Image classification data set "Dataset" (the-abood/AI-Powered-Self-Checkout-Systems-in-Retail-Environments on GitHub). Class labels (6): blue boost, pepsi, purple boost, quavers, red boost, tuna sandwich.

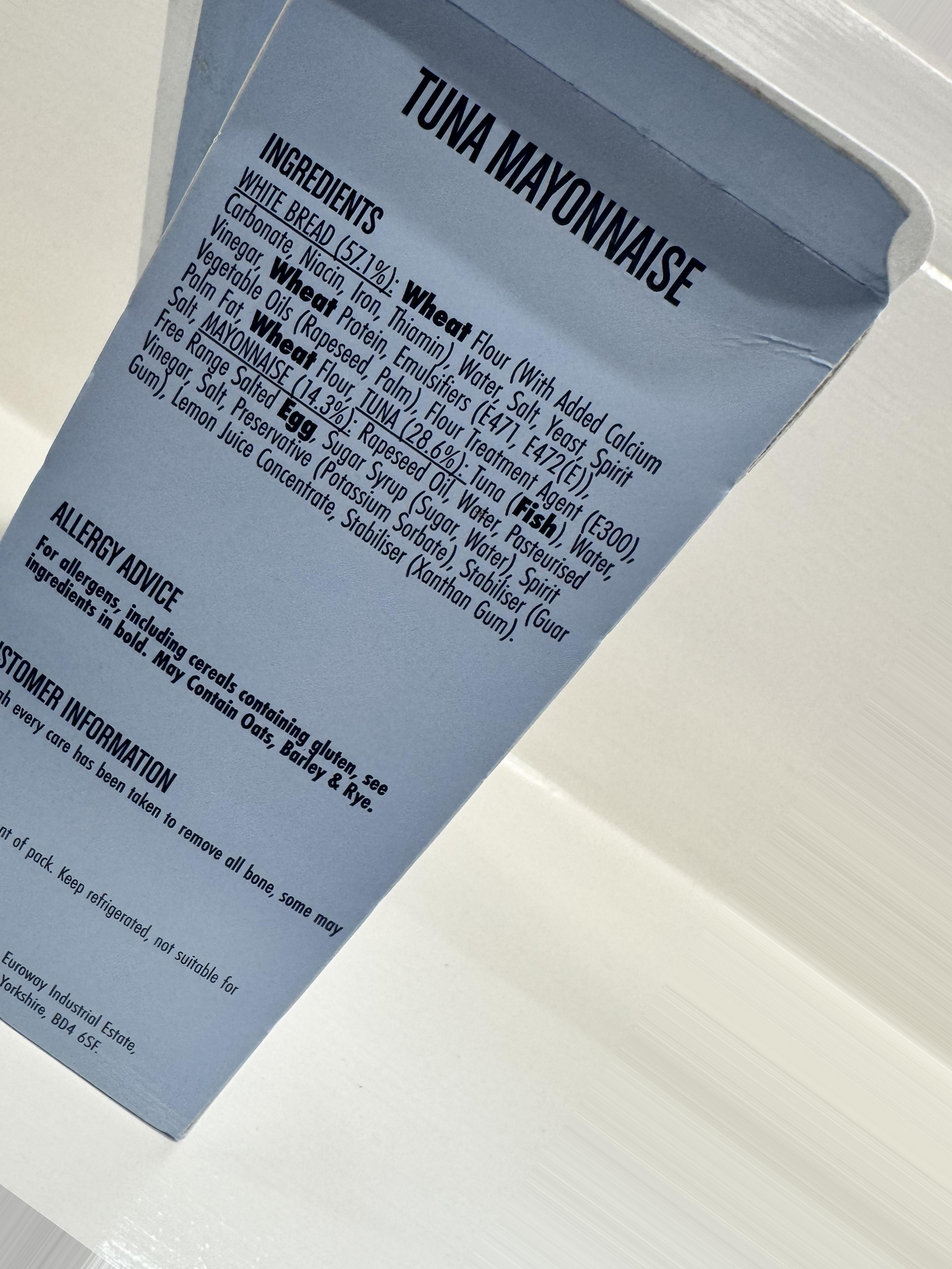
Label: tuna sandwich

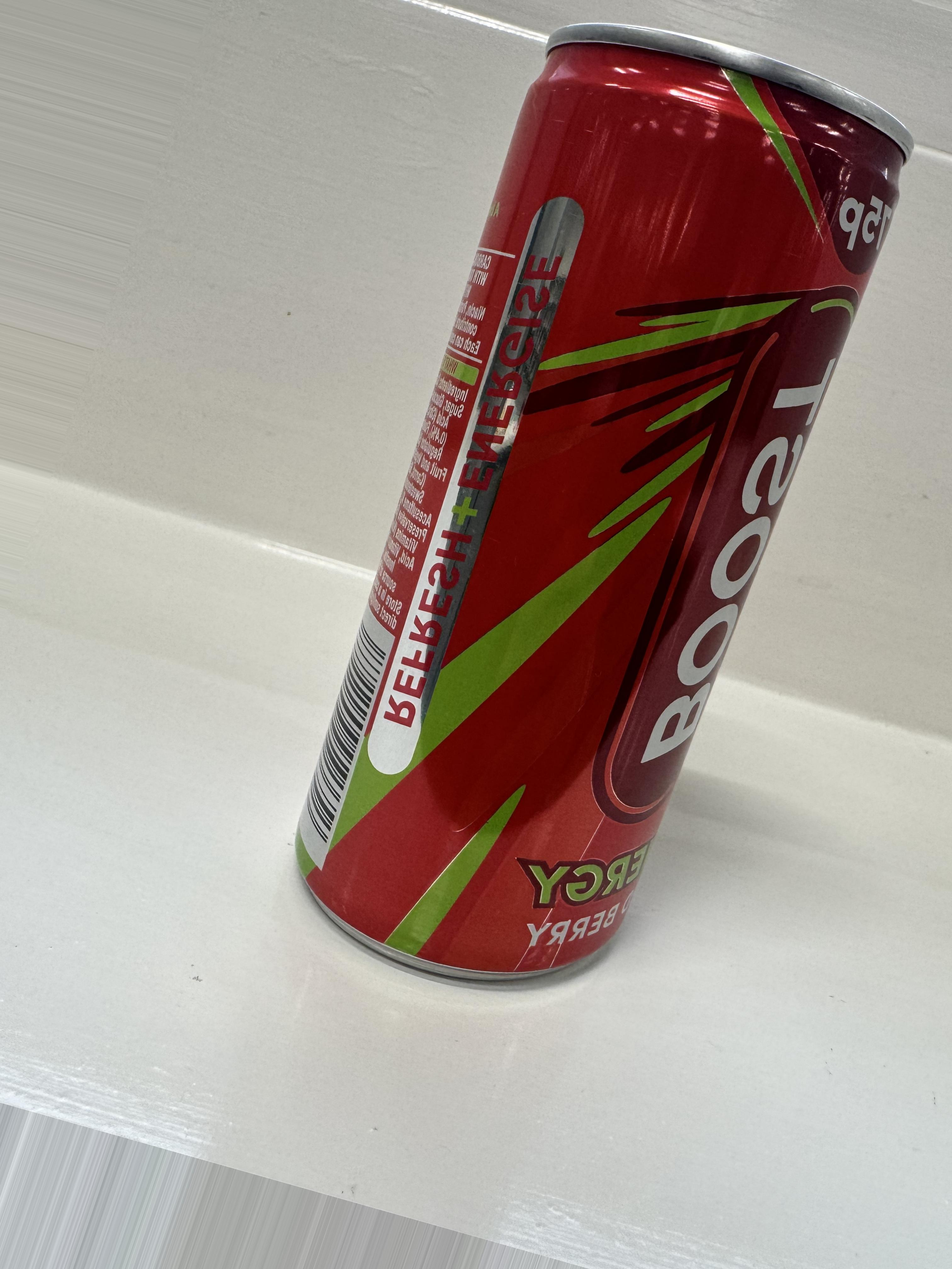
Label: red boost

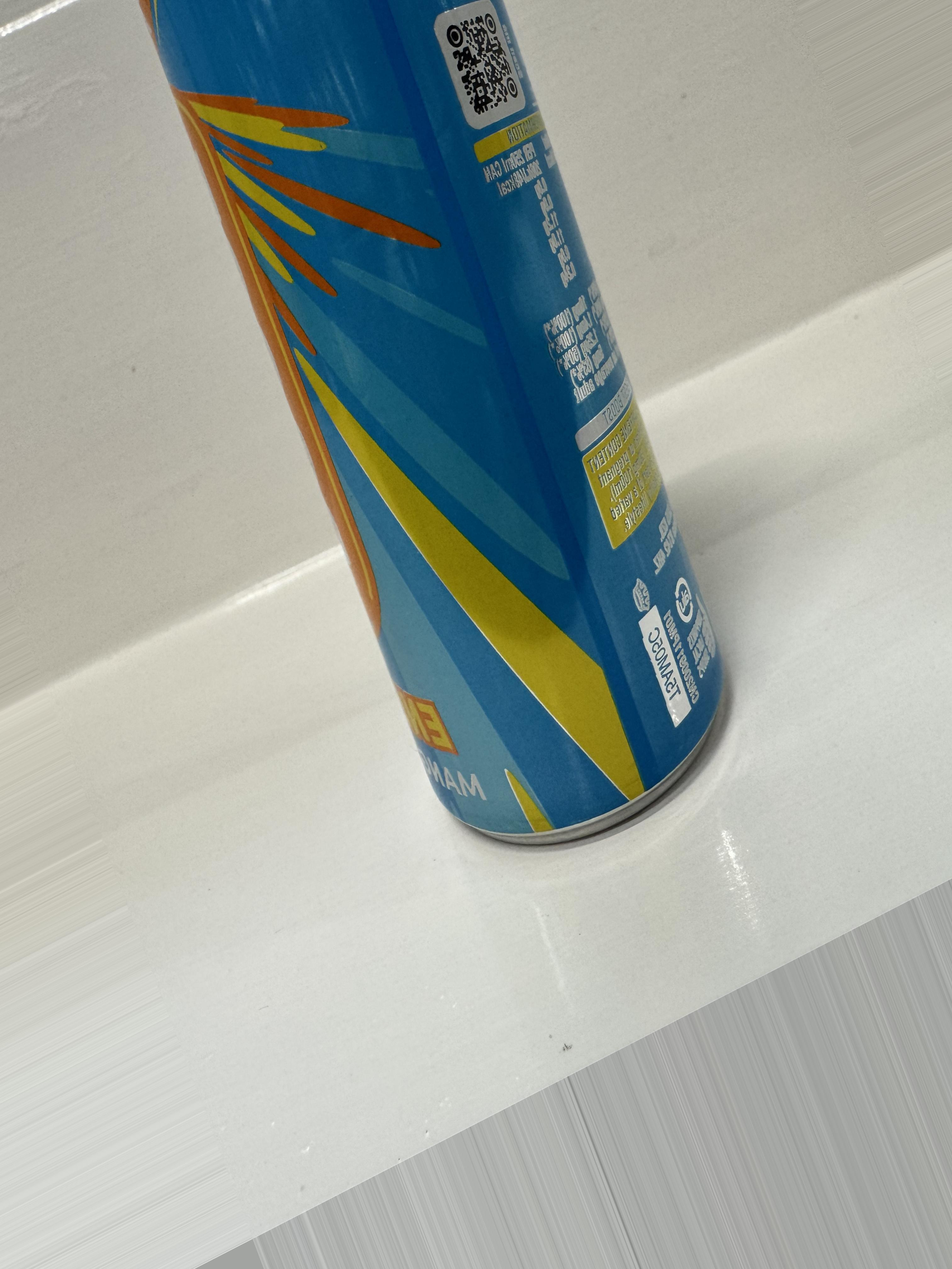
Label: blue boost

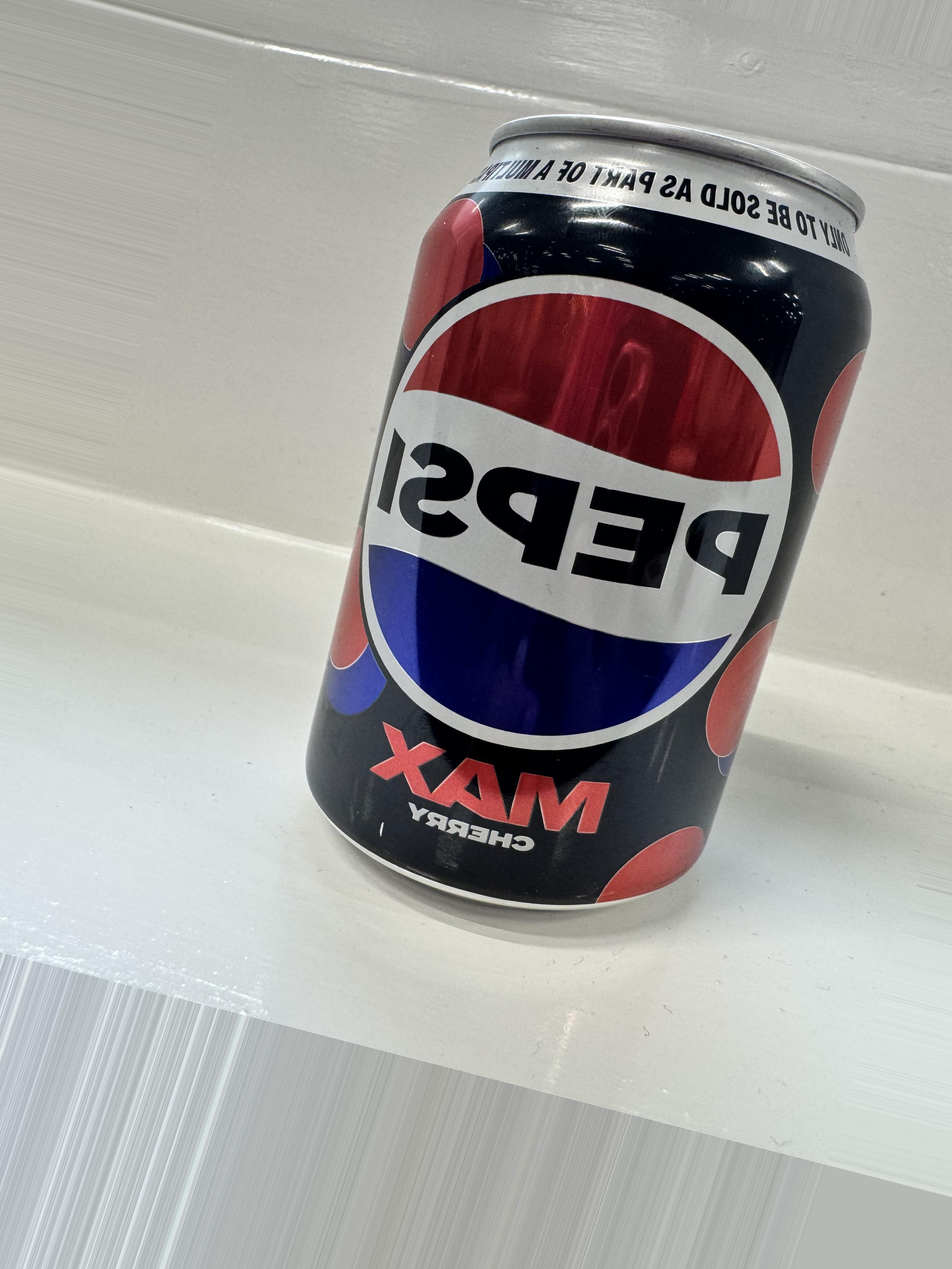
Label: pepsi

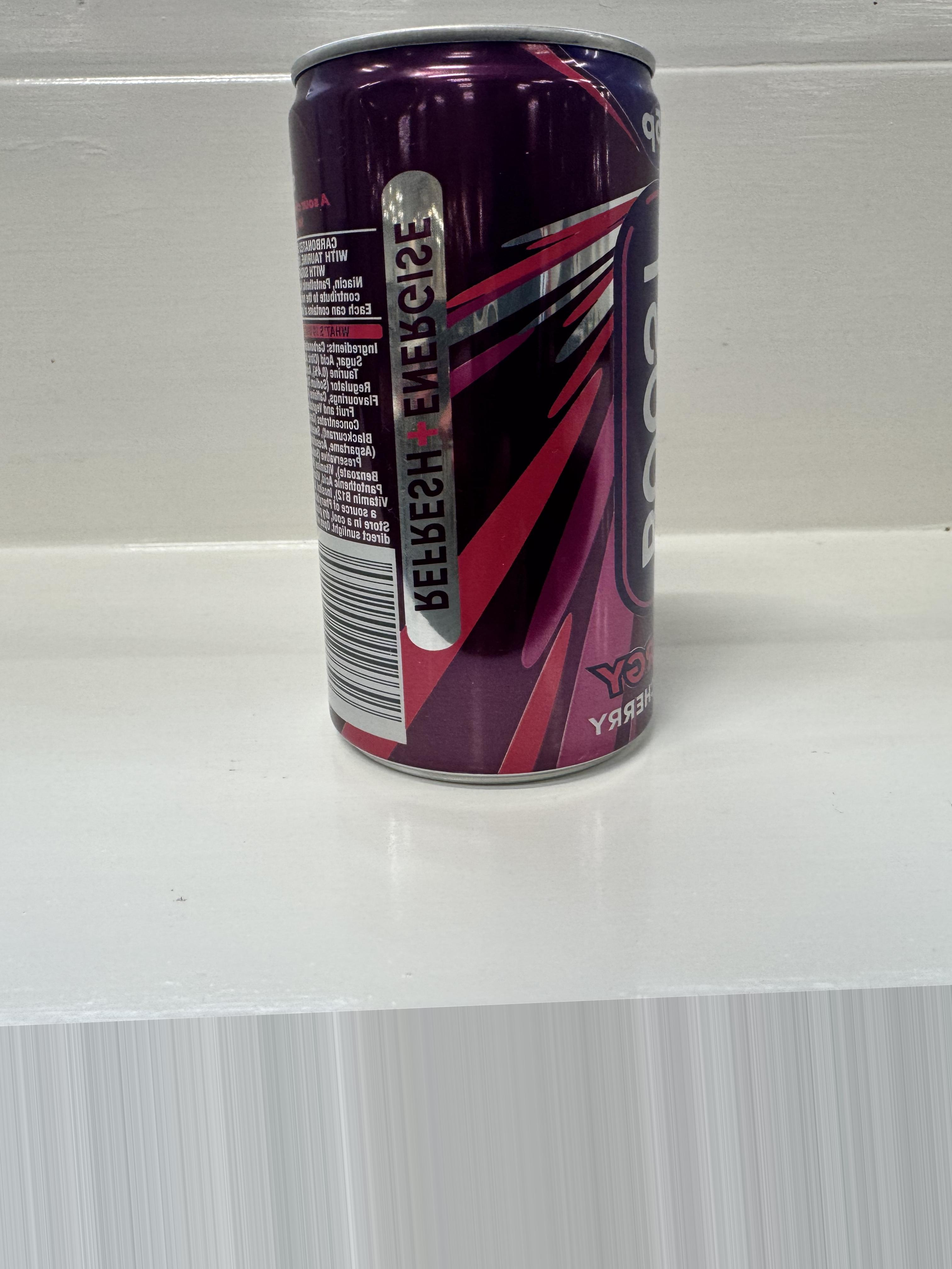
Label: purple boost

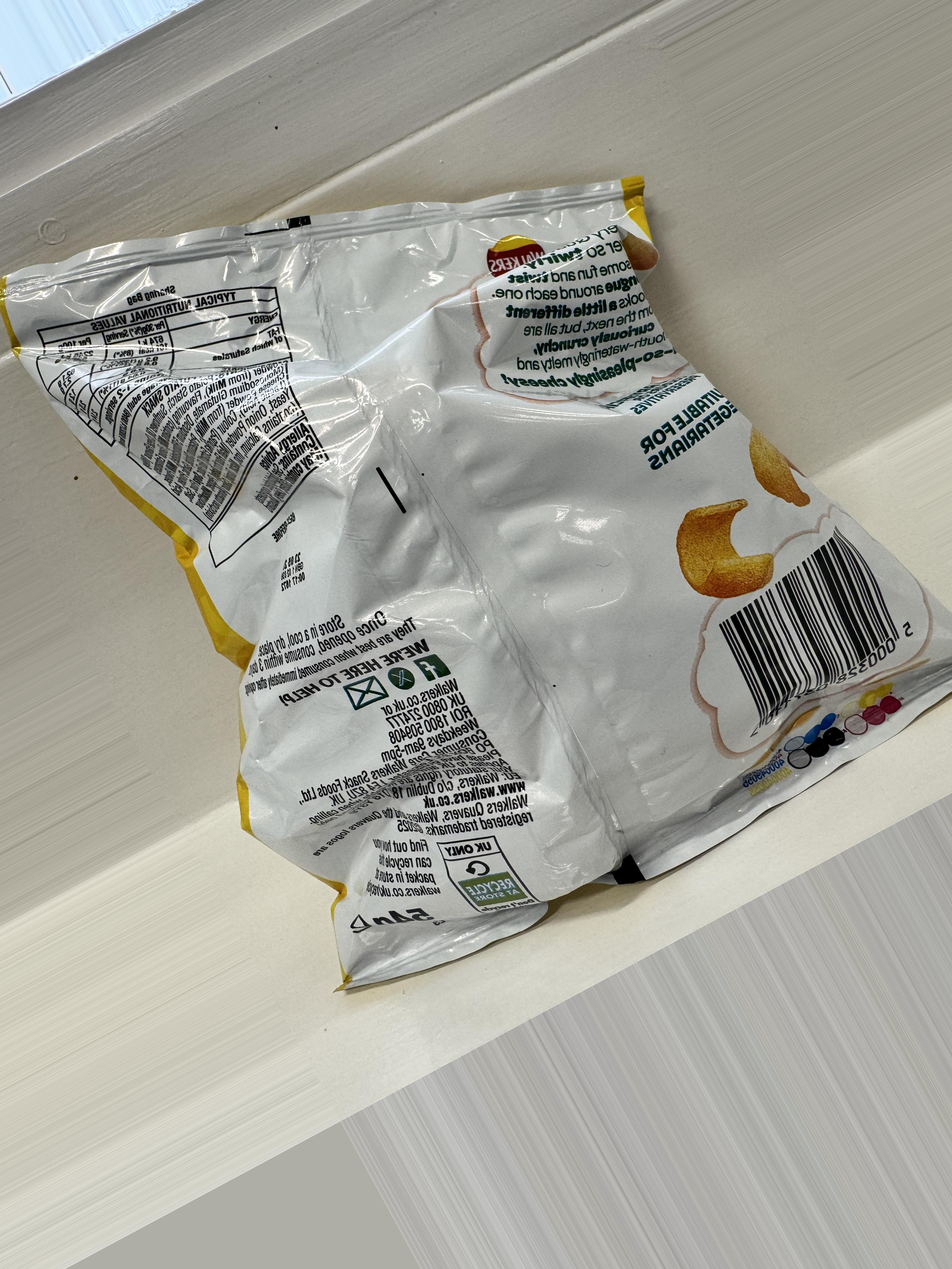
Label: quavers
